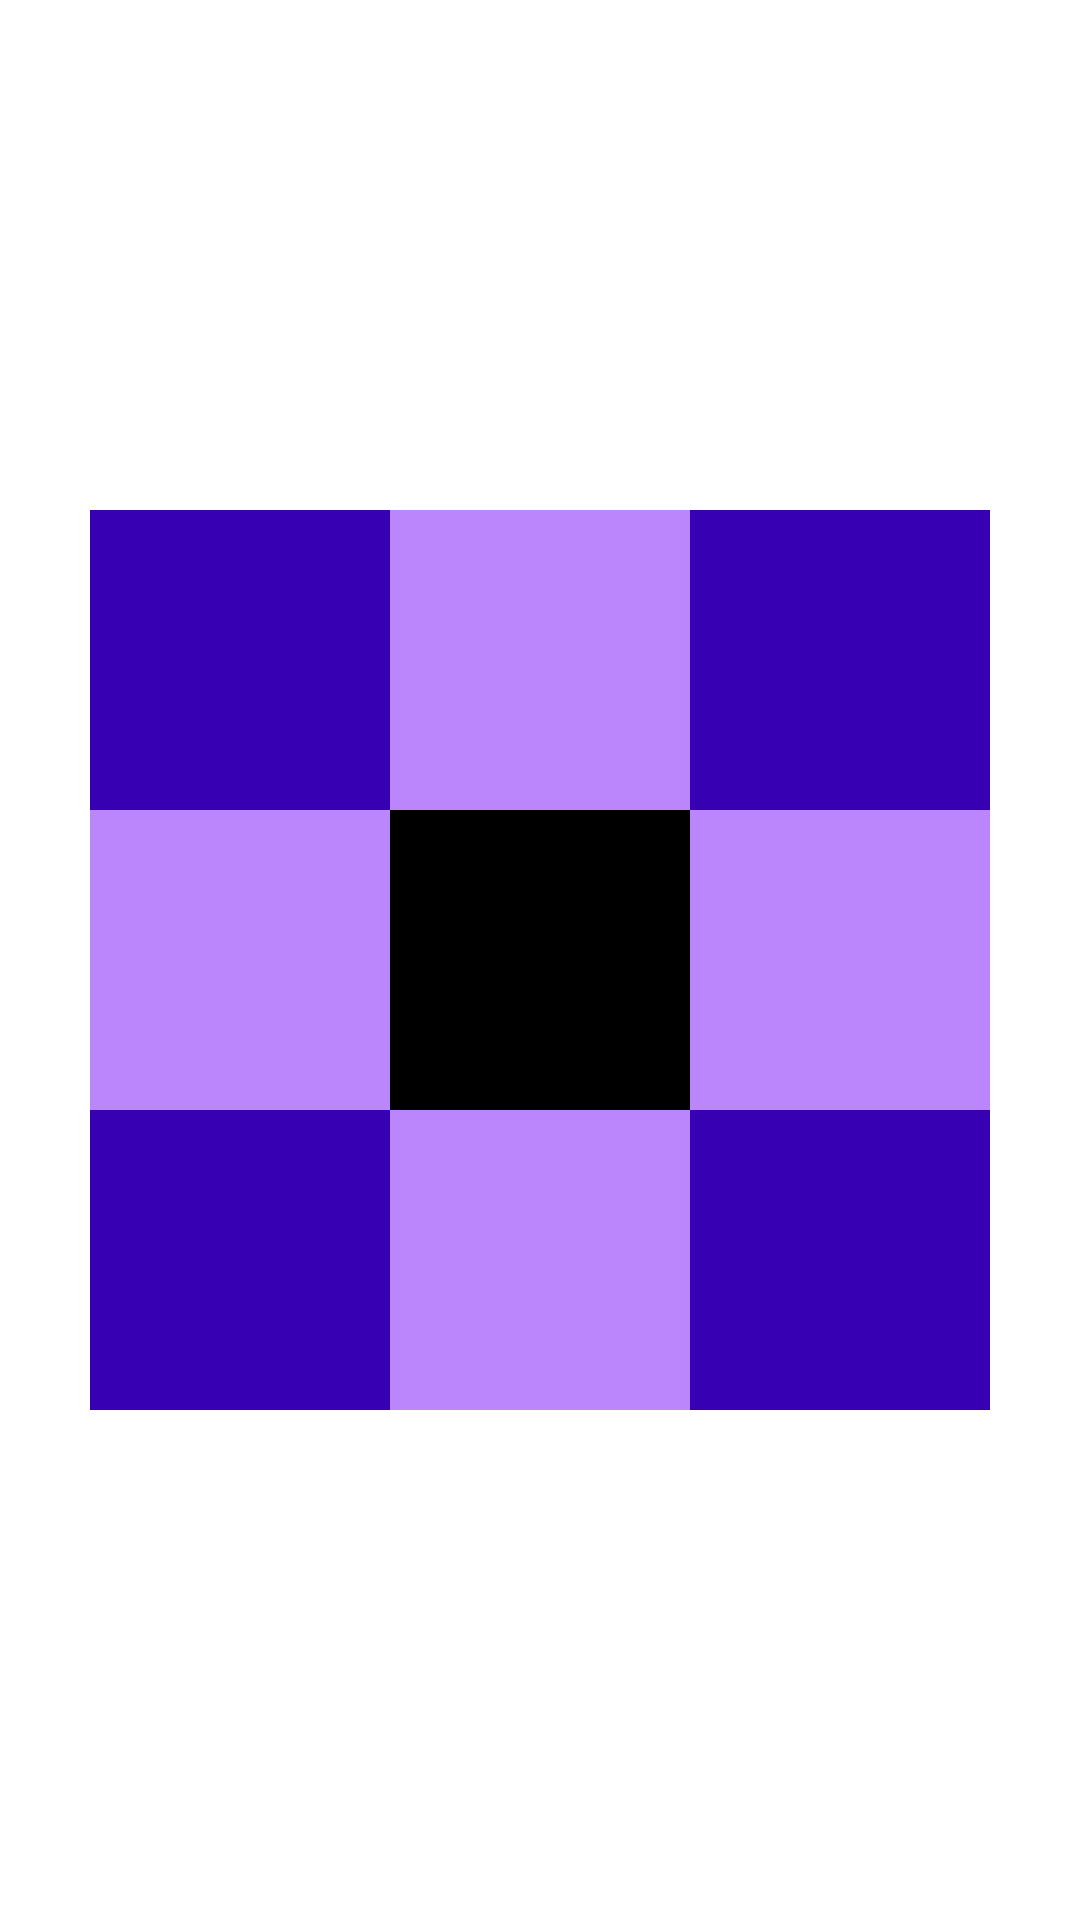

Reconstruct the res/layout file that produces this screen, plus the resources it refers to.
<!-- AndroidManifest.xml: application theme Theme.Fastclass_study_UI -->
<!-- res/layout/relative_layout_test.xml -->
<?xml version="1.0" encoding="utf-8"?>
<RelativeLayout
    xmlns:android="http://schemas.android.com/apk/res/android" android:layout_width="match_parent"
    android:layout_height="match_parent">

    <TextView
        android:id="@+id/view01"
        android:layout_width="100dp"
        android:layout_height="100dp"
        android:background="@color/black"
        android:layout_centerInParent="true"/>
    <TextView
        android:layout_width="100dp"
        android:layout_height="100dp"
        android:background="@color/purple_200"
        android:layout_alignBottom="@+id/view01"
        android:layout_toLeftOf="@+id/view01"/>
    <TextView
        android:layout_width="100dp"
        android:layout_height="100dp"
        android:background="@color/purple_200"
        android:layout_alignBottom="@+id/view01"
        android:layout_toRightOf="@+id/view01" />
    <TextView
        android:layout_width="100dp"
        android:layout_height="100dp"
        android:background="@color/purple_200"
        android:layout_above="@+id/view01"
        android:layout_centerInParent="true"/>
    <TextView
        android:layout_width="100dp"
        android:layout_height="100dp"
        android:background="@color/purple_200"
        android:layout_below="@+id/view01"
        android:layout_centerInParent="true"/>
    <TextView
        android:layout_width="100dp"
        android:layout_height="100dp"
        android:background="@color/purple_700"
        android:layout_below="@+id/view01"
        android:layout_toLeftOf="@+id/view01"/>
    <TextView
        android:layout_width="100dp"
        android:layout_height="100dp"
        android:background="@color/purple_700"
        android:layout_below="@+id/view01"
        android:layout_toRightOf="@+id/view01"/>
    <TextView
        android:layout_width="100dp"
        android:layout_height="100dp"
        android:background="@color/purple_700"
        android:layout_above="@+id/view01"
        android:layout_toLeftOf="@+id/view01"/>

    <TextView
        android:layout_width="100dp"
        android:layout_height="100dp"
        android:background="@color/purple_700"
        android:layout_above="@+id/view01"
        android:layout_toRightOf="@+id/view01"/>

</RelativeLayout>
<!-- resources referenced by this layout -->
<resources>
  <style name="Theme.Fastclass_study_UI" parent="Theme.MaterialComponents.DayNight.DarkActionBar">
          
          <item name="colorPrimary">@color/purple_500</item>
          <item name="colorPrimaryVariant">@color/purple_700</item>
          <item name="colorOnPrimary">@color/white</item>
          
          <item name="colorSecondary">@color/teal_200</item>
          <item name="colorSecondaryVariant">@color/teal_700</item>
          <item name="colorOnSecondary">@color/black</item>
          
          <item name="android:statusBarColor" tools:targetApi="l">?attr/colorPrimaryVariant</item>
          
      </style>
  <!-- not gathered from this repository: default colours our renderer supplied (Android Studio template values) -->
  <color name="purple_200">#FFBB86FC</color>
  <color name="purple_500">#FF6200EE</color>
  <color name="purple_700">#FF3700B3</color>
  <color name="teal_200">#FF03DAC5</color>
  <color name="teal_700">#FF018786</color>
  <color name="black">#FF000000</color>
  <color name="white">#FFFFFFFF</color>
</resources>
